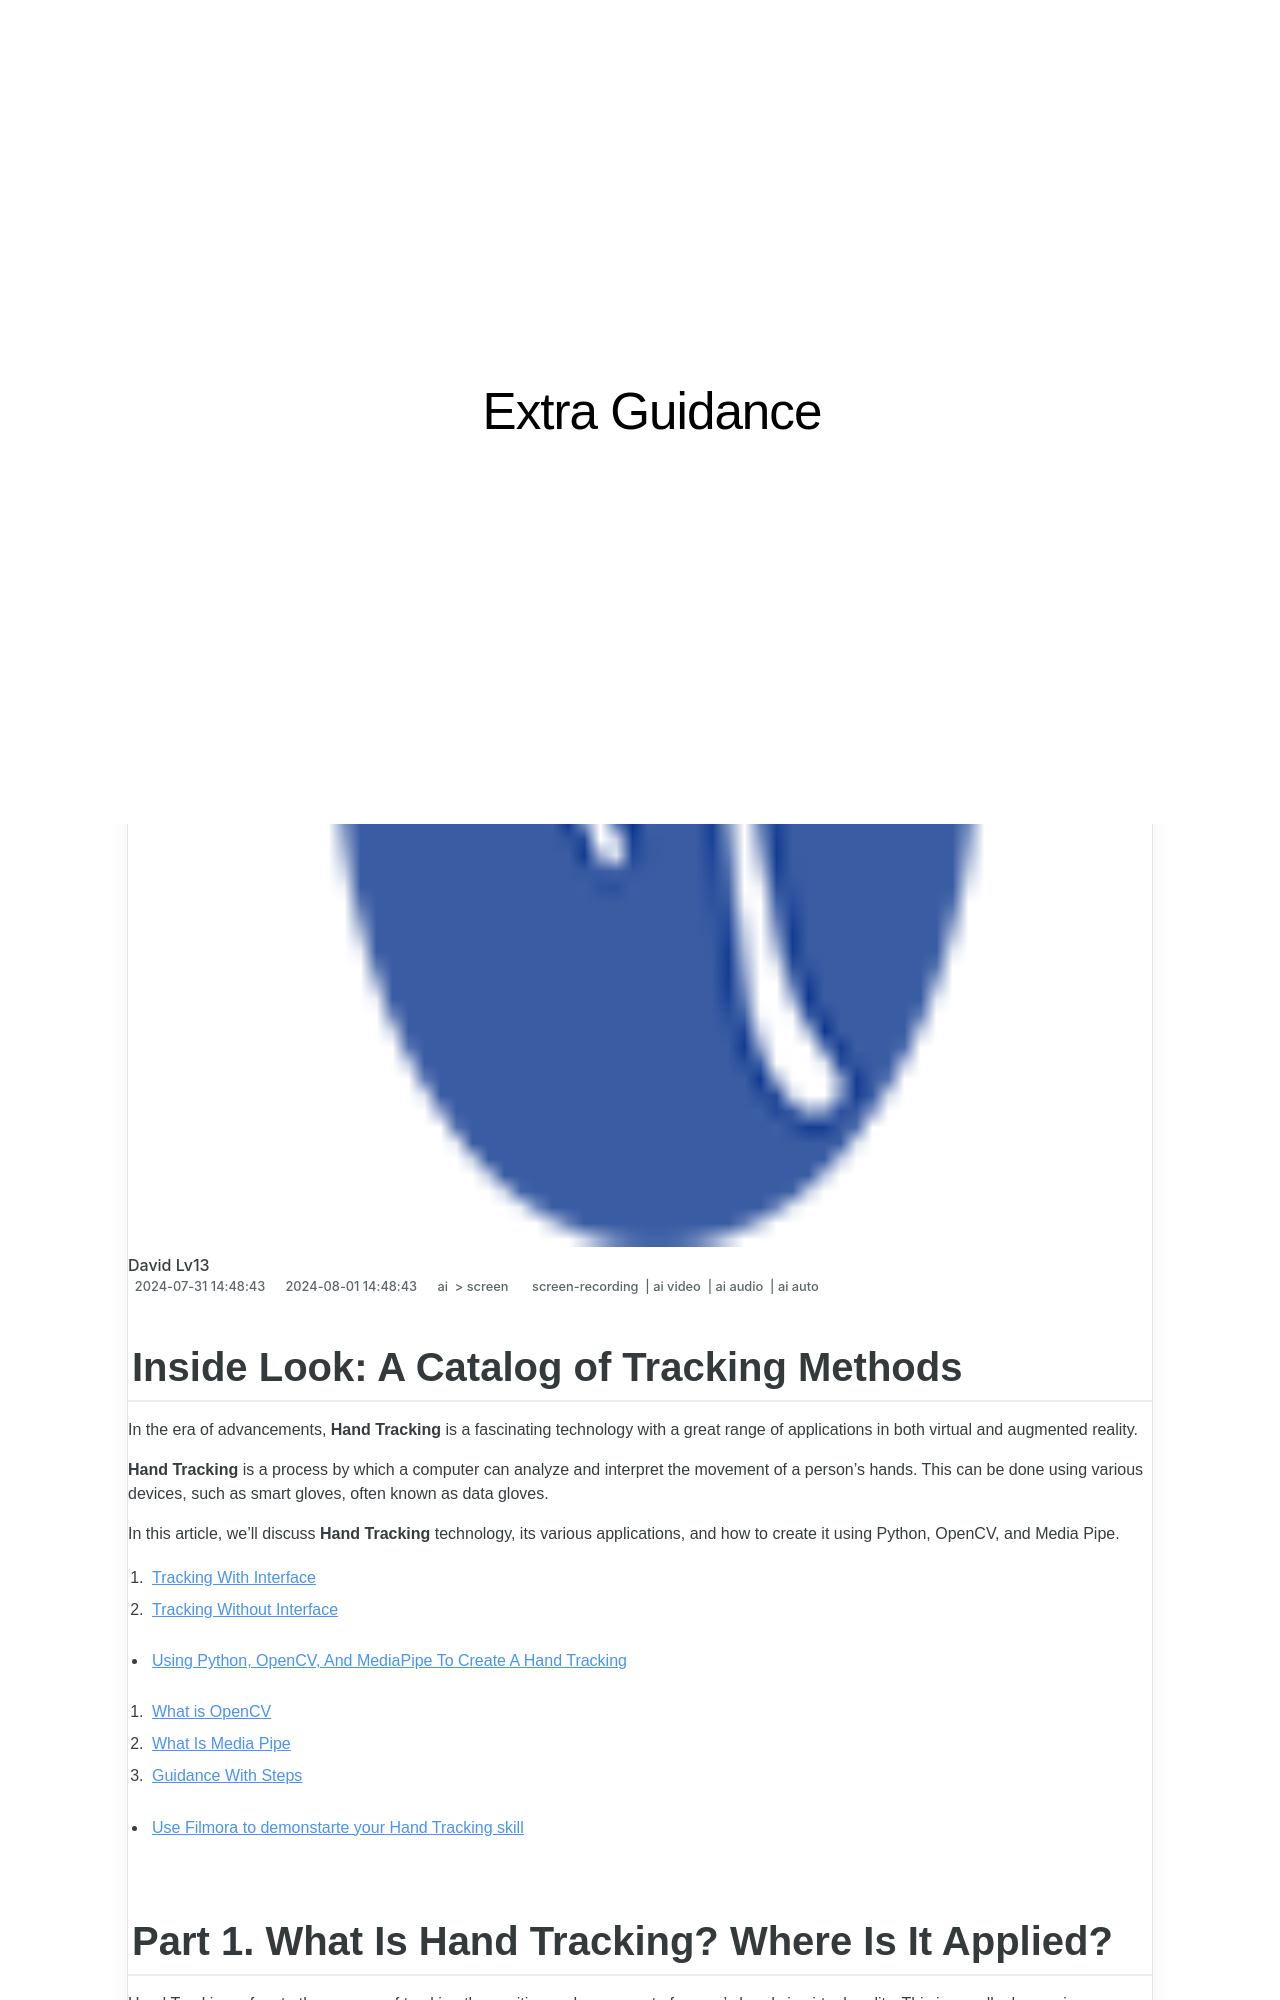

repository: techidaily/site-extra-guidance · page: 2024-approved-inside-look-a-catalog-of-tracking-methods/index.html · generator: jekyll

---
title: "\"2024 Approved  Inside Look  A Catalog of Tracking Methods\""
date: 2024-07-31T14:48:43.987Z
updated: 2024-08-01T14:48:43.987Z
tags: 
  - screen-recording
  - ai video
  - ai audio
  - ai auto
categories: 
  - ai
  - screen
description: "\"This Article Describes 2024 Approved: Inside Look: A Catalog of Tracking Methods\""
excerpt: "\"This Article Describes 2024 Approved: Inside Look: A Catalog of Tracking Methods\""
keywords: "\"Tracking Techniques Insight,Inside Tracking View,Method Catalog Tracker,Exploring Tracking Tools,Deep Dive: Tracking Methods,Understanding Tracking Strategies,Catalogue of Tracking Approaches\""
thumbnail: https://thmb.techidaily.com/acc4624304fa10f6661dcbd0f5aeeaf72266dc48176909da6153f980695e7df6.png
---

## Inside Look: A Catalog of Tracking Methods

In the era of advancements, **Hand Tracking** is a fascinating technology with a great range of applications in both virtual and augmented reality.

**Hand Tracking** is a process by which a computer can analyze and interpret the movement of a person's hands. This can be done using various devices, such as smart gloves, often known as data gloves.

In this article, we’ll discuss **Hand Tracking** technology, its various applications, and how to create it using Python, OpenCV, and Media Pipe.

1. [Tracking With Interface](#part2-1)
2. [Tracking Without Interface](#part2-2)

* [Using Python, OpenCV, And MediaPipe To Create A Hand Tracking](#part3)  

1. [What is OpenCV](#part3-1)  
2. [What Is Media Pipe](#part3-2)  
3. [Guidance With Steps](#part3-3)

* [Use Filmora to demonstarte your Hand Tracking skill](#part4)
